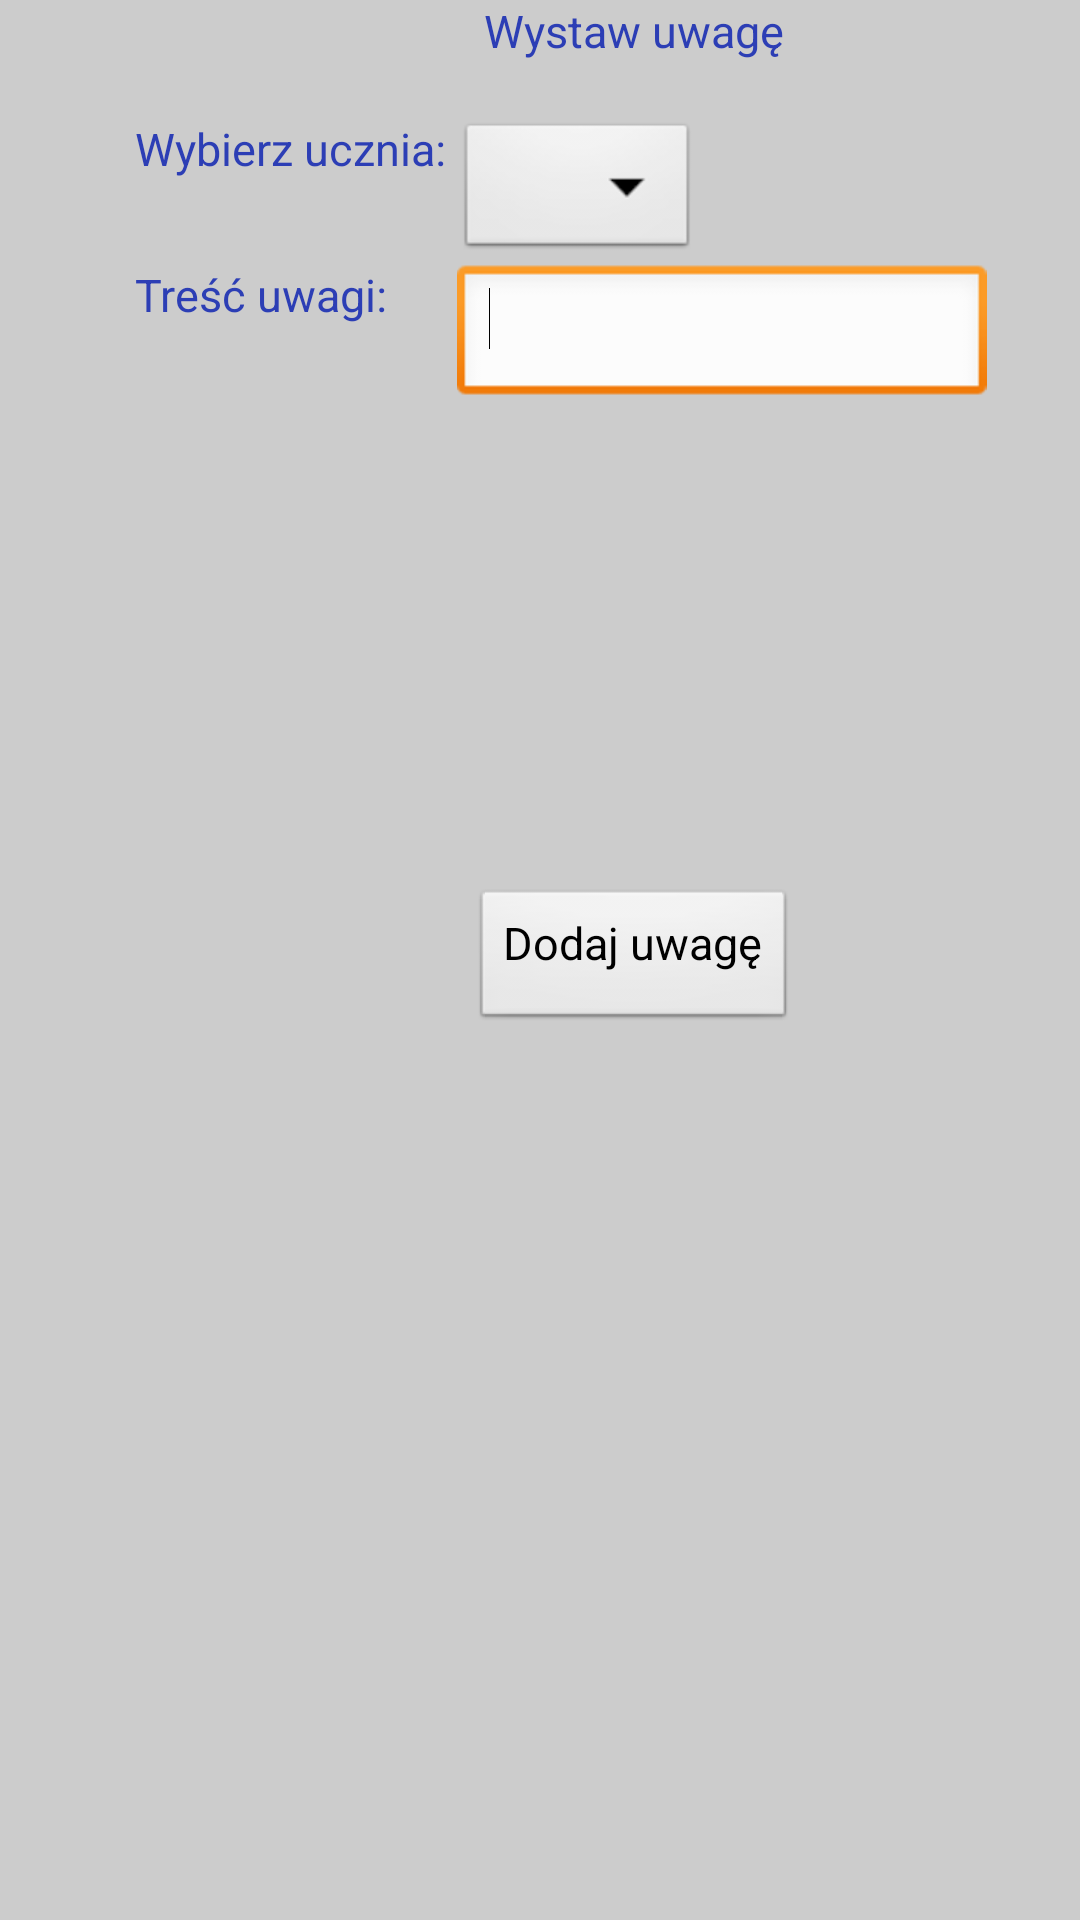

This screen was rendered from an Android layout file. Write that file and the resources it references.
<!-- AndroidManifest.xml: application theme themeApp -->
<!-- res/layout/activity_nauczyciel_uwaga.xml -->
<RelativeLayout xmlns:android="http://schemas.android.com/apk/res/android"
    xmlns:tools="http://schemas.android.com/tools"
    android:layout_width="match_parent"
    android:layout_height="match_parent"
    android:paddingBottom="@dimen/activity_vertical_margin"
    android:paddingLeft="@dimen/activity_horizontal_margin"
    android:paddingRight="@dimen/activity_horizontal_margin"
    android:paddingTop="@dimen/activity_vertical_margin"
    tools:context="com.example.diary.nauczyciel.NauczycielUwagaActivity" >

    <TextView
        android:id="@+id/textView1"
        android:layout_width="wrap_content"
        android:layout_height="wrap_content"
        android:layout_alignParentTop="true"
        android:layout_centerHorizontal="true"
        android:text="Wystaw uwagę"
        android:textAppearance="?android:attr/textAppearanceMedium" />

    <TextView
        android:id="@+id/textView2"
        android:layout_width="wrap_content"
        android:layout_height="wrap_content"
        android:layout_alignParentLeft="true"
        android:layout_below="@+id/textView1"
        android:layout_marginLeft="14dp"
        android:layout_marginTop="19dp"
        android:text="Wybierz ucznia: " />

    <Spinner
        android:id="@+id/wybor"
        android:layout_width="wrap_content"
        android:layout_height="wrap_content"
        android:layout_alignTop="@+id/textView2"
        android:layout_toRightOf="@+id/textView2" />

    <TextView
        android:id="@+id/textView3"
        android:layout_width="wrap_content"
        android:layout_height="wrap_content"
        android:layout_alignLeft="@+id/textView2"
        android:layout_below="@+id/wybor"
        android:text="Treść uwagi: " />

    <EditText
        android:id="@+id/trescUwagi"
        android:layout_width="wrap_content"
        android:layout_height="wrap_content"
        android:layout_alignLeft="@+id/wybor"
        android:layout_alignTop="@+id/textView3"
        android:ems="10"
        android:inputType="textMultiLine" >

        <requestFocus />
    </EditText>

    <Button
        android:id="@+id/dodajUwage"
        android:onClick="onDodajUwaga"
        android:layout_width="wrap_content"
        android:layout_height="wrap_content"
        android:layout_centerHorizontal="true"
        android:layout_centerVertical="true"
        android:text="Dodaj uwagę" />

</RelativeLayout>
<!-- resources referenced by this layout -->
<resources>
  <style name="themeApp" parent="@android:style/Theme.Light.NoTitleBar">
          <item name="android:textColor">#2C3EB5</item>
          <item name="android:background">#CCCCCC</item>
          <item name="android:textSize">15sp</item>
          <item name="android:name">Mobile Diary</item>
   		<item name="android:textColorHighlight">#125A84</item>
   		<item name="android:gravity">center_horizontal</item>
   		<item name="android:paddingTop">0dp</item>
   	
      </style>
</resources>
